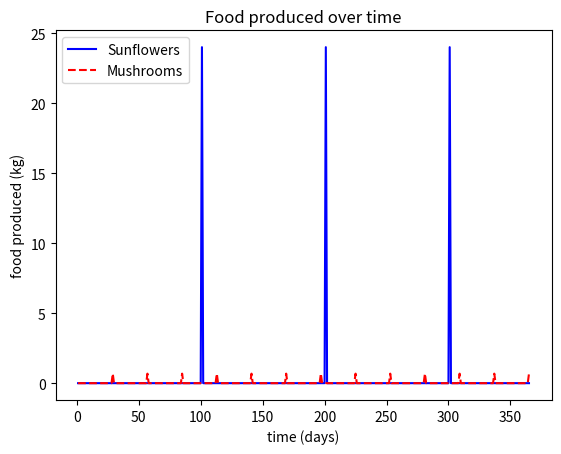

Python code for this plot:
# Combined Final
import numpy as np
import matplotlib.pyplot as plt

## Main ##
n_days = 365
n_crew = 8

## Initializing Plants (This version: Sunflowers only) ##

# H --> Days until maturation/days until harvest
H_su = 100

# HI --> harvest indexes: % of plant biomass that is edible
HI_su = 0.4

# GA --> Growing area; GD --> Growing density
GA_su = 1 # m^2
GD_su = 60000 # g/m^2

p_ed_su = np.zeros(n_days)
p_ined_su = np.zeros(n_days)

p_su = np.zeros(n_days) 
p_ined = np.zeros(n_days)

p_su[0] = 0 # biomass of entire sunflower plants [g]
p_su_kcal = 6.25 # sunflower seeds calories [kcal/g]


## Initializing Mushrooms ##
m_ed = np.zeros(n_days) # edible mushrooms produced 
m_blocks = np.zeros(n_days) # number of substrate blocks
sms = np.zeros(n_days) # spent mushroom substrate mass (g)
m_lc = np.zeros(n_days) # liquid culture per day
min_sub_to_start = 1000 # placeholder value. need 1000g inedible mass to start a mushroom run

## Main loop ##
for i in range(1, n_days):
    if i % H_su == 0: # Harvest sunflowers every 100 days
        p_su[i] = GA_su * GD_su # Growing area * growing density 
        
    p_ed_su[i] = p_su[i] * HI_su
    p_ined_su[i] = (1-HI_su)*p_su[i] # inedible sunflower mass produced per day 
    
    if i % 5 == 0: # every 5 days:
        m_blocks[i] = 4 # assuming BE = 100%, mushroom mass == inedible plant mass, harvested 30 days later
        m_lc[i] = 2.5 * 4 # 10 mL of liquid culture used to innoculate bags
    
    # Sum the inedible plant mass:
    p_ined[i] = p_ined_su[i] # + p_ined_sp[i] + ... 
    
    if i % 28 == 0: # every 28 days:
        m_ed[i] = 680
        m_blocks[i] = -4 # 4 blocks become spent and are no longer producing
        sms[i] = (1082.5 - 680) * 4 # the mass of spent substate equals the difference in substrate input minus fresh wt harvested

# time array for plotting:
t = np.linspace(1,n_days,n_days)

# convert from g to kg:
for i in range(n_days):
    p_ed_su[i] = p_ed_su[i]/1000
    m_ed[i] = m_ed[i]/1000
    
plt.plot(t, p_ed_su, "b-", t, m_ed, "r--")
plt.title("Food produced over time")
plt.xlabel("time (days)"); plt.ylabel("food produced (kg)")
plt.legend(["Sunflowers", "Mushrooms"], loc="best")
